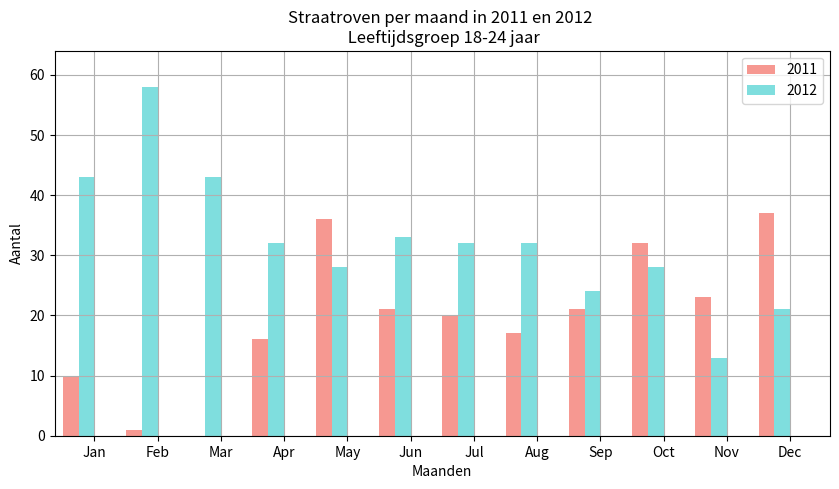

Generate this figure with matplotlib:
import pandas as pd
import matplotlib.pyplot as plt

def robGraph():
        raw_data = {'maand': ['Jan', 'Feb', 'Mar', 'Apr', 'May', "Jun", 'Jul', 'Aug', 'Sep', 'Oct', 'Nov', 'Dec'],
                'cijfers_11': [10,1,0,16,36,21,20,17,21,32,23,37], #values van de maanden
                'cijfers_12': [43,58,43,32,28,33,32,32,24,28,13,21]} #values van de maanden
        df = pd.DataFrame(raw_data, columns = ['maand', 'cijfers_11', 'cijfers_12']) #dataframe

        position = list(range(len(df['cijfers_11']))) #position bars
        width = 0.25 #width bars

        fig, ax = plt.subplots(figsize=(10,5)) #plotting bars

        plt.bar(position, df['cijfers_11'], #eerste bar met cijfers_11 #dataframe van cijfers_11
                width, alpha=0.5, color='#EE3224', label=df['maand'][0]) #eerste value in maand

        plt.bar([p + width for p in position], #tweede bar met cijfers_12
                df['cijfers_12'],
                width, alpha=0.5, color='c', label=df['maand'][1]) #tweede value in 'maand'

        ax.set_ylabel('Aantal') #label voor y-as woord 'Aantal' genoemd
        ax.set_xlabel('Maanden') #label voor x-as
        ax.set_title('Straatroven per maand in 2011 en 2012 \n Leeftijdsgroep 18-24 jaar') #titel van diagram
        ax.set_xticks([p + 1.5 * width for p in position]) #positie van xticks
        ax.set_xticklabels(df['maand']) #label voor xticks

        plt.xlim(min(position)-width, max(position)+width*4) #min en max aangeven voor x- en y-as
        plt.ylim([0, max(df['cijfers_11'] + df['cijfers_12'])] )

        plt.legend(['2011', '2012'], loc='upper right') #legenda's met twee values
        plt.grid()
        plt.show()
robGraph()
